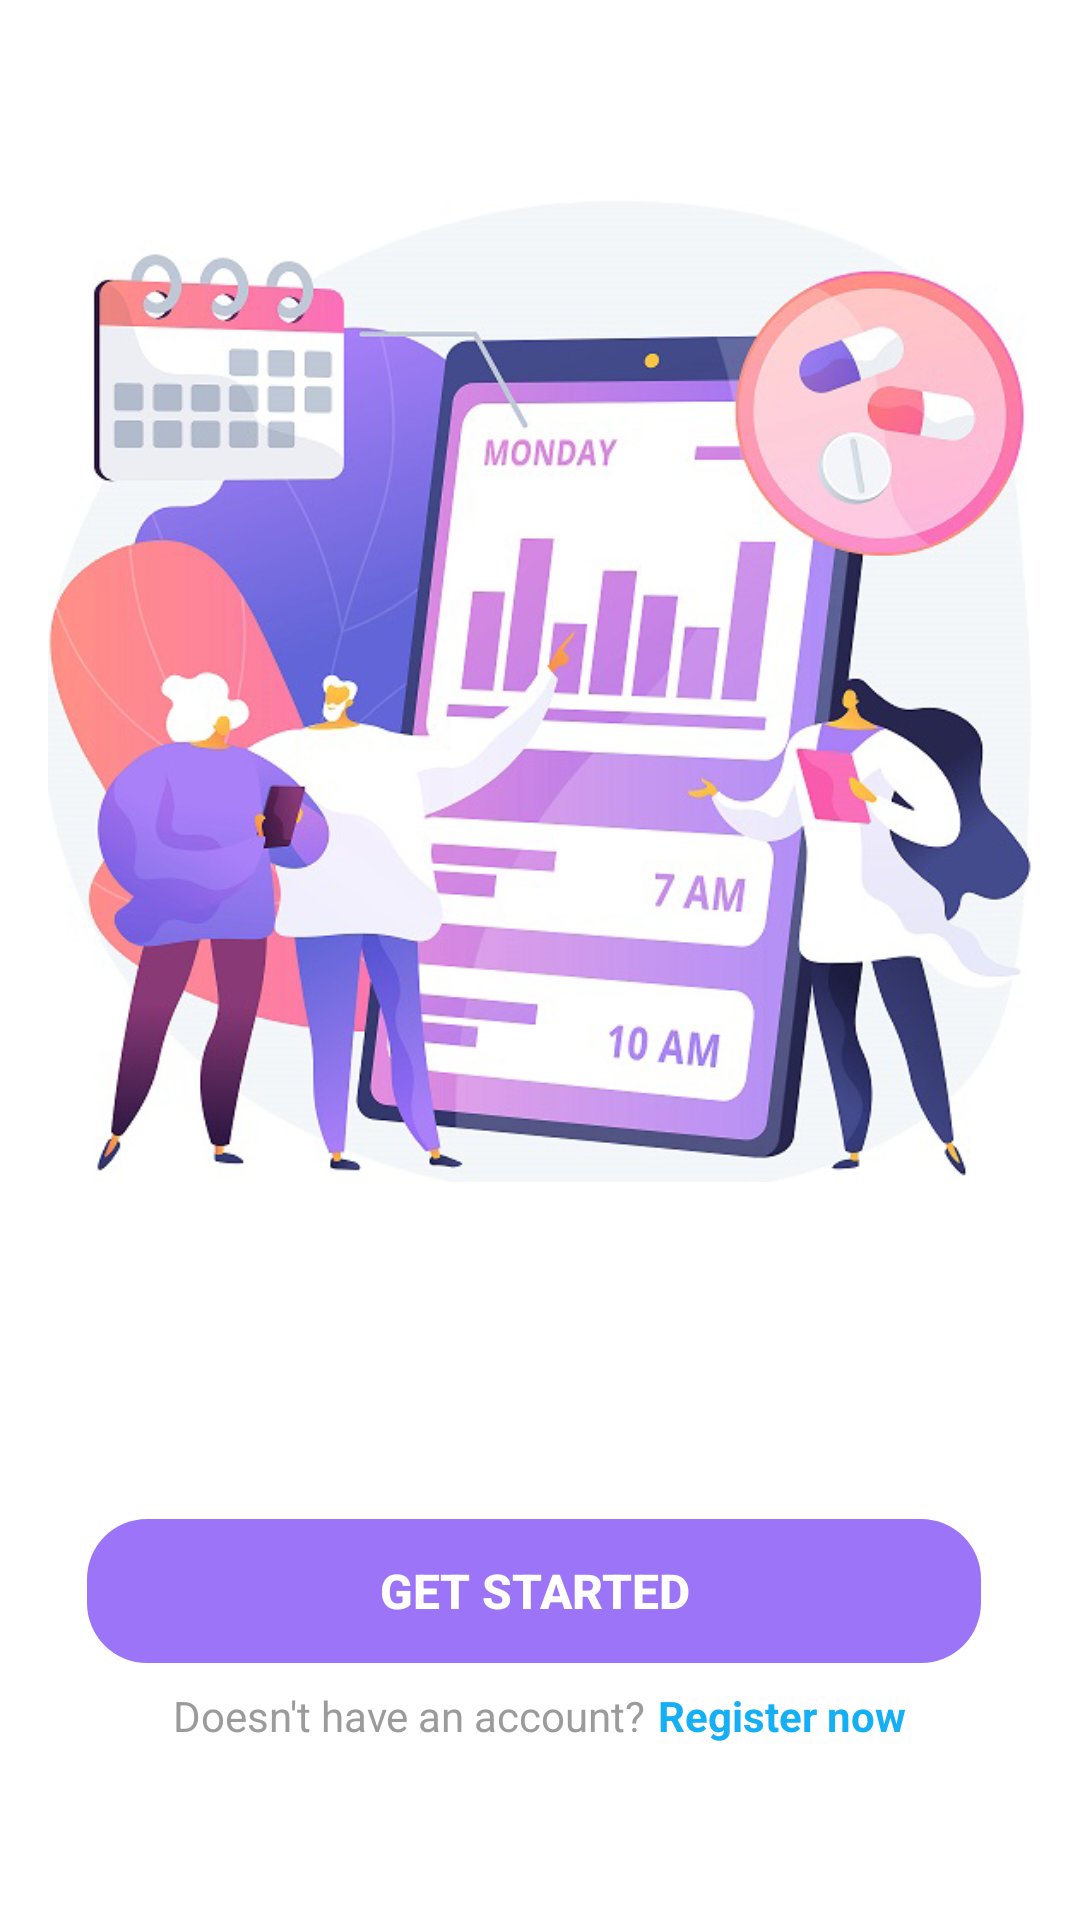

This screen was rendered from an Android layout file. Write that file and the resources it references.
<!-- AndroidManifest.xml: application theme AppWithTransparentStatusBar -->
<!-- res/layout/activity_start.xml -->
<?xml version="1.0" encoding="utf-8"?>
<LinearLayout xmlns:android="http://schemas.android.com/apk/res/android"
    xmlns:tools="http://schemas.android.com/tools"
    android:layout_width="match_parent"
    android:layout_height="match_parent"
    android:background="@color/white"
    android:orientation="vertical"
    android:weightSum="5"
    android:layout_gravity= "center"
    tools:context=".presentation.StartActivity">


    <ImageView
        android:id="@+id/logo"
        android:layout_width="match_parent"
        android:layout_height="0dp"
        android:layout_weight="3.5"
        android:layout_marginStart="16dp"
        android:layout_marginEnd="16dp"
        android:src="@drawable/welcome_1" />

    <LinearLayout
        android:layout_width="match_parent"
        android:layout_height="0dp"
        android:layout_weight="1.5"
        android:gravity="center"
        android:orientation="vertical">

        <Button
            android:id="@+id/btnStart"
            style="@style/Widget.AppCompat.Button.Borderless"
            android:layout_width="match_parent"
            android:layout_height="wrap_content"
            android:layout_marginStart="30dp"
            android:layout_marginEnd="32dp"
            android:background="@drawable/cornered_accent_bg_fill"
            android:text="Get Started"
            android:textColor="@color/white"
            android:textSize="16sp"
            android:textStyle="bold" />

        <LinearLayout
            android:layout_width="match_parent"
            android:layout_height="wrap_content"
            android:gravity="center"
            android:layout_marginTop="8dp"
            android:orientation="horizontal">

            <TextView
                android:layout_width="wrap_content"
                android:layout_height="wrap_content"
                android:text="Doesn't have an account?"
                android:textColor="@color/text_gray"/>

            <TextView
                android:id="@+id/btnRegister"
                android:layout_width="wrap_content"
                android:layout_height="wrap_content"
                android:text="Register now"
                android:layout_marginStart="4dp"
                android:textStyle="bold"
                android:background="?android:attr/selectableItemBackground"
                android:clickable="true"
                android:focusable="true"
                android:textColor="@color/colorPrimary"/>

        </LinearLayout>
    </LinearLayout>

</LinearLayout>
<!-- resources referenced by this layout -->
<resources>
  <color name="colorPrimary">#15aff5</color>
  <color name="text_gray">#9B9B9B</color>
  <color name="white">#FFFFFF</color>
  <!-- drawable cornered_accent_bg_fill (drawable) -->
  <?xml version="1.0" encoding="utf-8"?>
  <shape xmlns:android="http://schemas.android.com/apk/res/android"
      android:shape="rectangle">
      
      <corners android:radius="20dp"/>
      <solid android:color="@color/colorAccent"/>
  
  </shape>
  <!-- drawable welcome_1: png bitmap (drawable, 306501 bytes) -->
  <style name="AppWithTransparentStatusBar" parent="AppTheme">
          <item name="android:windowTranslucentStatus">true</item>
          
      </style>
  <color name="colorAccent">#9c74f8</color>
  <style name="AppTheme" parent="Theme.MaterialComponents.Light.NoActionBar.Bridge">
          
          <item name="colorPrimary">@color/colorPrimary</item>
          <item name="colorPrimaryDark">@color/colorPrimaryDark</item>
          <item name="colorAccent">@color/colorAccent</item>
          <item name="textInputStyle">@style/Widget.App.TextInputLayout</item>
      </style>
  <color name="colorPrimaryDark">#3700B3</color>
  <style name="Widget.App.TextInputLayout" parent="Widget.MaterialComponents.TextInputLayout.OutlinedBox">
          <item name="materialThemeOverlay">@style/ThemeOverlay.App.TextInputLayout</item>
          <item name="shapeAppearance">@style/ShapeAppearance.App.SmallComponent</item> //Changes the Shape Apperance
             //When you added this line it will applies only one color in normal and activate state i.e colorOnSurface color
      </style>
  <style name="ThemeOverlay.App.TextInputLayout" parent="">
          <item name="colorPrimary">@color/colorPrimary</item>  //Activated color
          <item name="colorOnSurface">@color/text_gray</item>    //Normal color
          <item name="colorError">#50FC0000</item>        //Error color
          <item name="colorAccent">@color/colorPrimary</item>
  
          //Text Appearance styles
          <item name="textAppearanceSubtitle1">@style/TextAppearance.App.Subtitle1</item>
          <item name="textAppearanceCaption">@style/TextAppearance.App.Caption</item>
  
          
          <item name="editTextStyle">@style/Widget.MaterialComponents.TextInputEditText.OutlinedBox</item>
      </style>
  <style name="ShapeAppearance.App.SmallComponent" parent="ShapeAppearance.MaterialComponents.SmallComponent">
          <item name="cornerFamily">cut</item>
          <item name="cornerSize">4dp</item>
      </style>
  <style name="TextAppearance.App.Subtitle1" parent="TextAppearance.MaterialComponents.Subtitle1">
          <item name="android:textStyle">normal</item>
          <item name="android:fontFamily">sans-serif</item>
      </style>
  <style name="TextAppearance.App.Caption" parent="TextAppearance.MaterialComponents.Caption">
          <item name="fontFamily">sans-serif</item>
          <item name="android:fontFamily">sans-serif</item>
          <item name="color">@color/colorPrimary</item>
      </style>
</resources>
